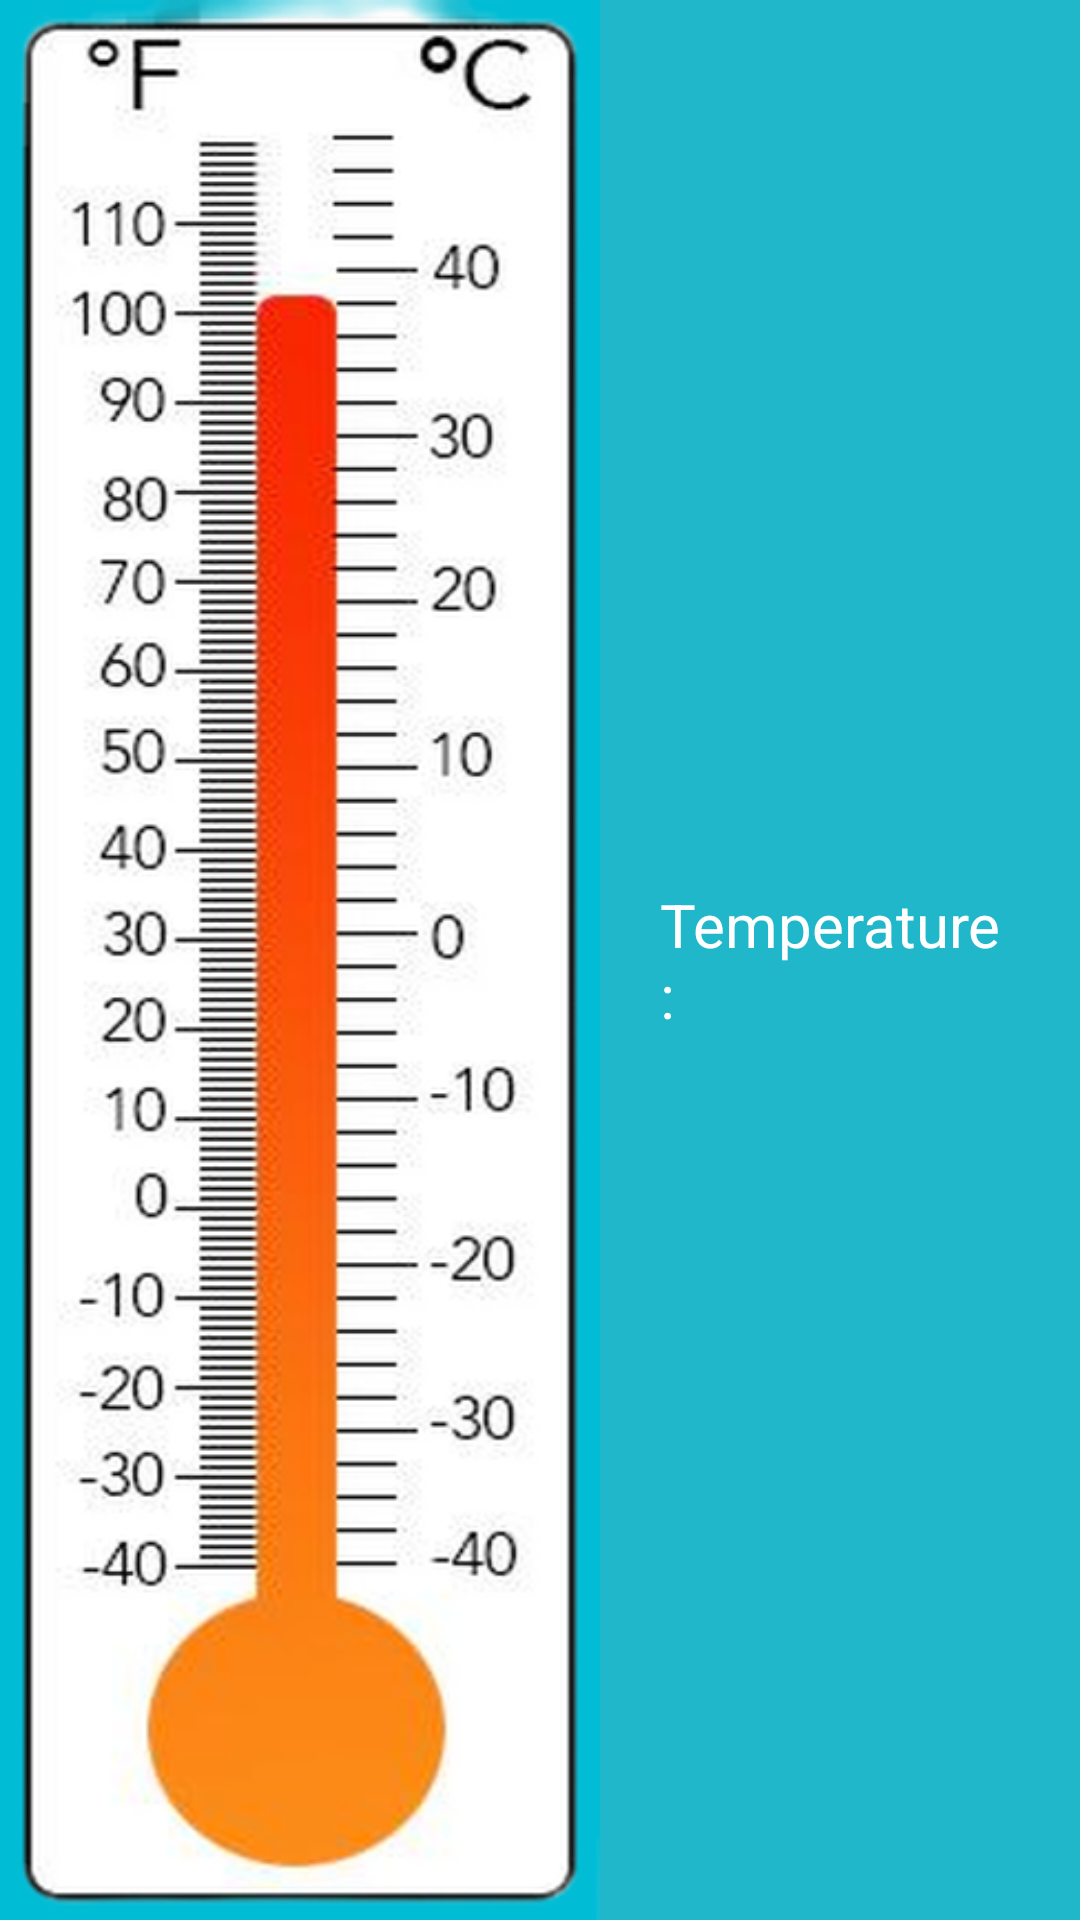

Layout XML and referenced resources for this Android screen:
<!-- AndroidManifest.xml: application theme Theme.DetectorMaster -->
<!-- res/layout/activity_temperature.xml -->
<?xml version="1.0" encoding="utf-8"?>
<LinearLayout xmlns:android="http://schemas.android.com/apk/res/android"
    xmlns:app="http://schemas.android.com/apk/res-auto"
    xmlns:tools="http://schemas.android.com/tools"
    android:layout_width="match_parent"
    android:background="#21B7CA"
    android:layout_height="match_parent"
    tools:context=".Temperature">

    <ImageView
        android:layout_width="200dp"
        android:padding="20dp"
        android:background="@drawable/temp"
        android:layout_height="wrap_content">
    </ImageView>
    <TextView
        android:layout_width="match_parent"
        android:id="@+id/textview"
        android:padding="20dp"
        android:layout_gravity="center"
        android:textSize="20dp"
        android:fontFamily="sans-serif"
        android:text="Temperature : "
        android:textColor="#fff"
        android:layout_height="wrap_content">
    </TextView>

</LinearLayout>
<!-- resources referenced by this layout -->
<resources>
  <!-- drawable temp: png bitmap (drawable, 202240 bytes) -->
  <style name="Theme.DetectorMaster" parent="Theme.MaterialComponents.DayNight.DarkActionBar">
          
          <item name="colorPrimary">@color/purple_500</item>
          <item name="colorPrimaryVariant">@color/purple_700</item>
          <item name="colorOnPrimary">@color/white</item>
          
          <item name="colorSecondary">@color/teal_200</item>
          <item name="colorSecondaryVariant">@color/teal_700</item>
          <item name="colorOnSecondary">@color/black</item>
          
          <item name="android:statusBarColor">?attr/colorPrimaryVariant</item>
          
      </style>
  <!-- not gathered from this repository: default colours our renderer supplied (Android Studio template values) -->
  <color name="purple_500">#FF6200EE</color>
  <color name="purple_700">#FF3700B3</color>
  <color name="teal_200">#FF03DAC5</color>
  <color name="teal_700">#FF018786</color>
  <color name="black">#FF000000</color>
  <color name="white">#FFFFFFFF</color>
</resources>
